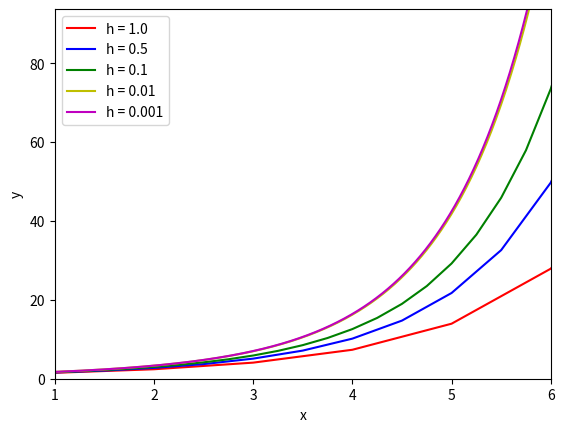

The matplotlib source for this figure:
'''
Demonstrating Euler's method

[redacted]
Goal: Approximate the solution to a differential equation.
'''
import matplotlib.pyplot as plt

def diffeq(x,y):
    '''The ordinary differential equation that we are trying to approximate.'''
    dydx = .1*x*y + .5*y
    return dydx

def eulersMethod(func, x_0, y_0, h, end):
    '''Use Euler's method on any given function. Stop approximating the solution
    past a given x-value, end.'''
    # for plotting purposes
    x_array = []
    y_array = []
    
    # prepare for loop
    steps = int((end - x_0) / h)
    x = x_0
    y = y_0
    
    # main loop
    while x <= end:
        y += func(x,y)*h
        x += h
        y_array.append(y)
        x_array.append(x)
    return x_array, y_array

def plot():
    '''Plot results of Euler's method with 5 different step sizes.'''
    # obtain data
    x1_array, y1_array = eulersMethod(diffeq, 0, 1, 1.0, 6)
    x2_array, y2_array = eulersMethod(diffeq, 0, 1, 0.5, 6)
    x3_array, y3_array = eulersMethod(diffeq, 0, 1, 0.25, 6)
    x4_array, y4_array = eulersMethod(diffeq, 0, 1, 0.01, 6)
    x5_array, y5_array = eulersMethod(diffeq, 0, 1, 0.001, 6)
    
    # plot data
    plt.plot(x1_array, y1_array, 'r-', label='h = 1.0')
    plt.plot(x2_array, y2_array, 'b-', label='h = 0.5')
    plt.plot(x3_array, y3_array, 'g-', label='h = 0.1')
    plt.plot(x4_array, y4_array, 'y-', label='h = 0.01')
    plt.plot(x5_array, y5_array, 'm-', label='h = 0.001')
    
    # set graphing window, labels, and legend
    ymax = max(y3_array)
    plt.axis([1, 6, 0, ymax])
    plt.xlabel('x')
    plt.ylabel('y')
    plt.legend()
    plt.show()
    
plot()
    